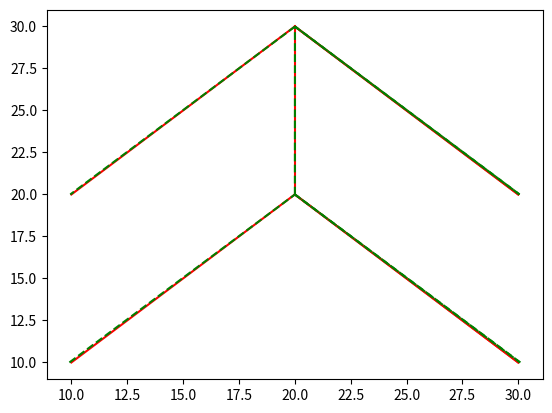

Here is the Python script that generated this plot:
"""
    Scratch sheet for Calculating Skew Corrections in Gcode

    Written By Chad A. Woitas for RMD Engineering
    November 2019
"""

import math as mt
import statistics as stat
from matplotlib import pyplot as plt
from typing import List, Any, Union

from matplotlib import pyplot as plt
import time

# Globals
MINLINELIMIT = 0.25
ERRORMIN = 0.0001


# Functions to keep our code clean
class Point:
    def __init__(self,x,y):
        self.x = x
        self.y = y

    def __str__(self):
        return "({},{})".format(self.x, self.y)

    def distanceTo(self, p):
        x2 = mt.pow((self.x - p.x), 2)
        y2 = mt.pow((self.y - p.y), 2)
        return mt.sqrt(x2 + y2)


class Line:
    def __init__(self, p1, p2):
        self.st = p1
        self.en = p2
    
    def __str__(self):
        return "[{},{}]".format(self.st, self.en)

    def split(self):
        xMid = (self.st.x + self.en.x) / 2
        yMid = (self.st.y + self.en.y) / 2
        l1 = Line(self.st, Point(xMid, yMid))
        l2 = Line(Point(xMid, yMid), self.en)
        return l1, l2

    def length(self):
        return self.st.distanceTo(self.en)


# Functions for skewing
def MarkCoefficients(desired, actual):
    """:returns list of Coefficients from the marks"""
    shear_co: List[Point] = []
    for item in range(len(desired)):
        hx = desired[item].x - actual[item].x
        hy = desired[item].y - actual[item].y
        shear_co.append(Point(hx, hy))

    return shear_co


def LineCoefficients(ln, desired):
    """:returns a list of coefficients from line to the mark"""
    line_co_e: List[float] = []
    line_co_s: List[float] = []
    for item in range(len(desired)):
        coeff = ln.en.distanceTo(desired[item])
        line_co_e.append(coeff)
        coeff = ln.st.distanceTo(desired[item])
        line_co_s.append(coeff)
    AVG = stat.median(line_co_e)
    mx = max(line_co_e)
    line_co_s = [mx - xi/ AVG for xi in line_co_s]
    AVG = stat.median(line_co_s)
    mx = max(line_co_s)
    line_co_e = [mx - xi / AVG for xi in line_co_e]
    return line_co_s, line_co_e


def affine(pt, mco, lco):
    """:returns a point shifted by Shear affine matrix"""
    return Point(pt.x + mco.x*lco, pt.y + mco.y*lco)


def skewLine(line, mcoL, lco_s, lco_e):
    """
    :param line: Line Object
    :param mcoL: Mark Coeffiecients
    :param lco_s: Line Start Point Coefficients
    :param lco_e: Line End Point Coefficients 
    :returns a line skewed by all marks"""
    starts = []
    ends = []
    for item in range(len(mcoL)):
        # Get the skew from each mark
        starts.append(affine(line.st, mcoL[item], lco_s[item]))
        ends.append(affine(line.en, mcoL[item], lco_e[item]))
    xaveS = 0
    yaveS = 0
    xaveE = 0
    yaveE = 0
    for item in starts:
        # average the total skew
        xaveS = xaveS + item.x
        yaveS = yaveS + item.y
    xaveS = xaveS/len(starts)
    yaveS = yaveS/len(starts)
    for item in ends:
        # average the total skew
        xaveE = xaveE + item.x
        yaveE = yaveE + item.y
    xaveE = xaveE/len(ends)
    yaveE = yaveE/len(ends)
    return Line(Point(xaveS,yaveS), Point(xaveE, yaveE))


def skewList(lines, markco, desired):
    """
    :rtype: List[Line]
    :param lines: List of lines to Skew
    :param markco: list of Mark Coordinates
    :param desired: list of Desired points
    :return: list of skewed lines
    """
    out: List[Line] = []
    for line in lines:
        lcs, lce = LineCoefficients(line, desired)
        out.append(skewLine(line, markco, lcs, lce))
    return out


# MAIN TESTING

# GLOBALS COMING FROM SOMEWHERE ELSE EVENTUALLY
# Desired
dp = [Point(1, 1), Point(4, 1), Point(4, 4), Point(40, 4)]
# Actual
ap = [Point(1.5, 1), Point(4, 1), Point(4, 4), Point(39.5, 4)]

# Create Variables
xs = [10, 20, 30, 20, 20, 30, 20, 10]
ys = [10, 20, 10, 20, 30, 20, 30, 20]
pts = []
lns = []
for i in range(len(xs)):
    pts.append(Point(xs[i], ys[i]))
for i in range(len(pts)-1):
    lns.append(Line(pts[i], pts[i+1]))

mc = MarkCoefficients(dp, ap)
for i in mc:
    print(i)
# Test Functions
skewed = skewList(lns, mc, dp)


# Plot Data

for i in lns:
    plt.plot([i.st.x, i.en.x], [i.st.y, i.en.y], "r")

for i in skewed:
    plt.plot([i.st.x, i.en.x], [i.st.y, i.en.y], "g--")


plt.show()

